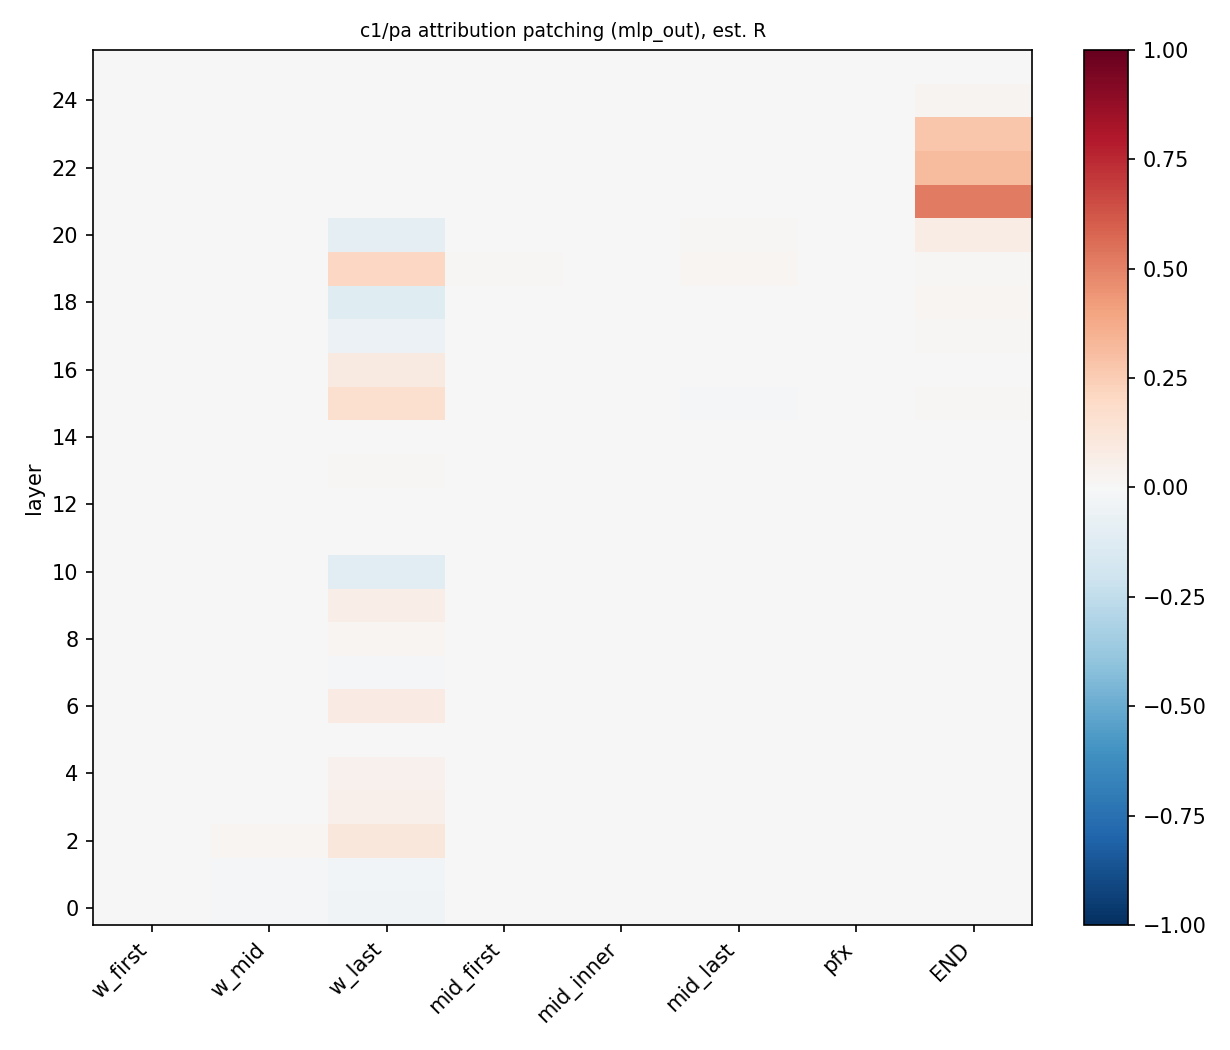

The table this chart was drawn from, first rows:
layer, role, head, R
0, w_first, , -0.001631
0, w_mid, , -0.01941
0, w_last, , -0.03319
0, mid_first, , 0.0004311
0, mid_inner, , -3.627123420837273e-05
0, mid_last, , 0.0002659
0, pfx, , -0.000426
0, END, , 0.0007961
1, w_first, , -0.001733
1, w_mid, , -0.0165
1, w_last, , -0.02794
1, mid_first, , 0.001494
1, mid_inner, , -0.0002309
1, mid_last, , 0.0002653
1, pfx, , 0.0008002
1, END, , 0.0003287
2, w_first, , 0.0006364
2, w_mid, , 0.02072
2, w_last, , 0.1126
2, mid_first, , -0.005199
2, mid_inner, , -4.080362428260173e-05
2, mid_last, , -5.336244322695998e-05
2, pfx, , 0.0009967
2, END, , 0.002297
3, w_first, , -0.0007402
3, w_mid, , 0.007106
3, w_last, , 0.04839
3, mid_first, , -0.0005593
3, mid_inner, , -5.085059964200152e-05
3, mid_last, , -0.000236
3, pfx, , 0.0001616
3, END, , 0.001237
4, w_first, , -0.002499
4, w_mid, , 0.006511
4, w_last, , 0.0422
4, mid_first, , 0.001556
4, mid_inner, , -0.0004628
4, mid_last, , 0.002144
4, pfx, , 0.0003582
4, END, , 0.0003661
5, w_first, , -0.001121
5, w_mid, , -0.004639
5, w_last, , 0.00477
5, mid_first, , 0.001929
5, mid_inner, , -0.001057
5, mid_last, , -0.001061
5, pfx, , -0.000668
5, END, , -0.001506
6, w_first, , -0.001311
6, w_mid, , -0.001674
6, w_last, , 0.082
6, mid_first, , 0.003087
6, mid_inner, , 0.0004889
6, mid_last, , -0.003198
6, pfx, , -0.001274
6, END, , -0.0003914
7, w_first, , 0.0004952
7, w_mid, , 0.002093
7, w_last, , -0.01541
7, mid_first, , -0.002667
... 148 more rows
